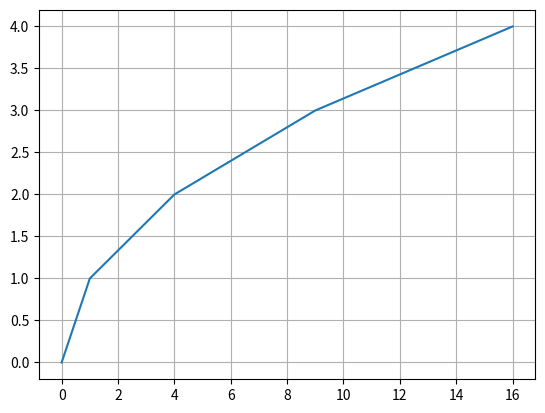

This figure's Python source:
#2. Функция plot для построения и оформления двумерных графиков
import numpy as np
import matplotlib
import matplotlib.pyplot as plt
y = np.arange(0,5,1)
x = np.array([a*a for a in y])
plt.plot(x,y)
plt.grid()#setka
plt.show()
